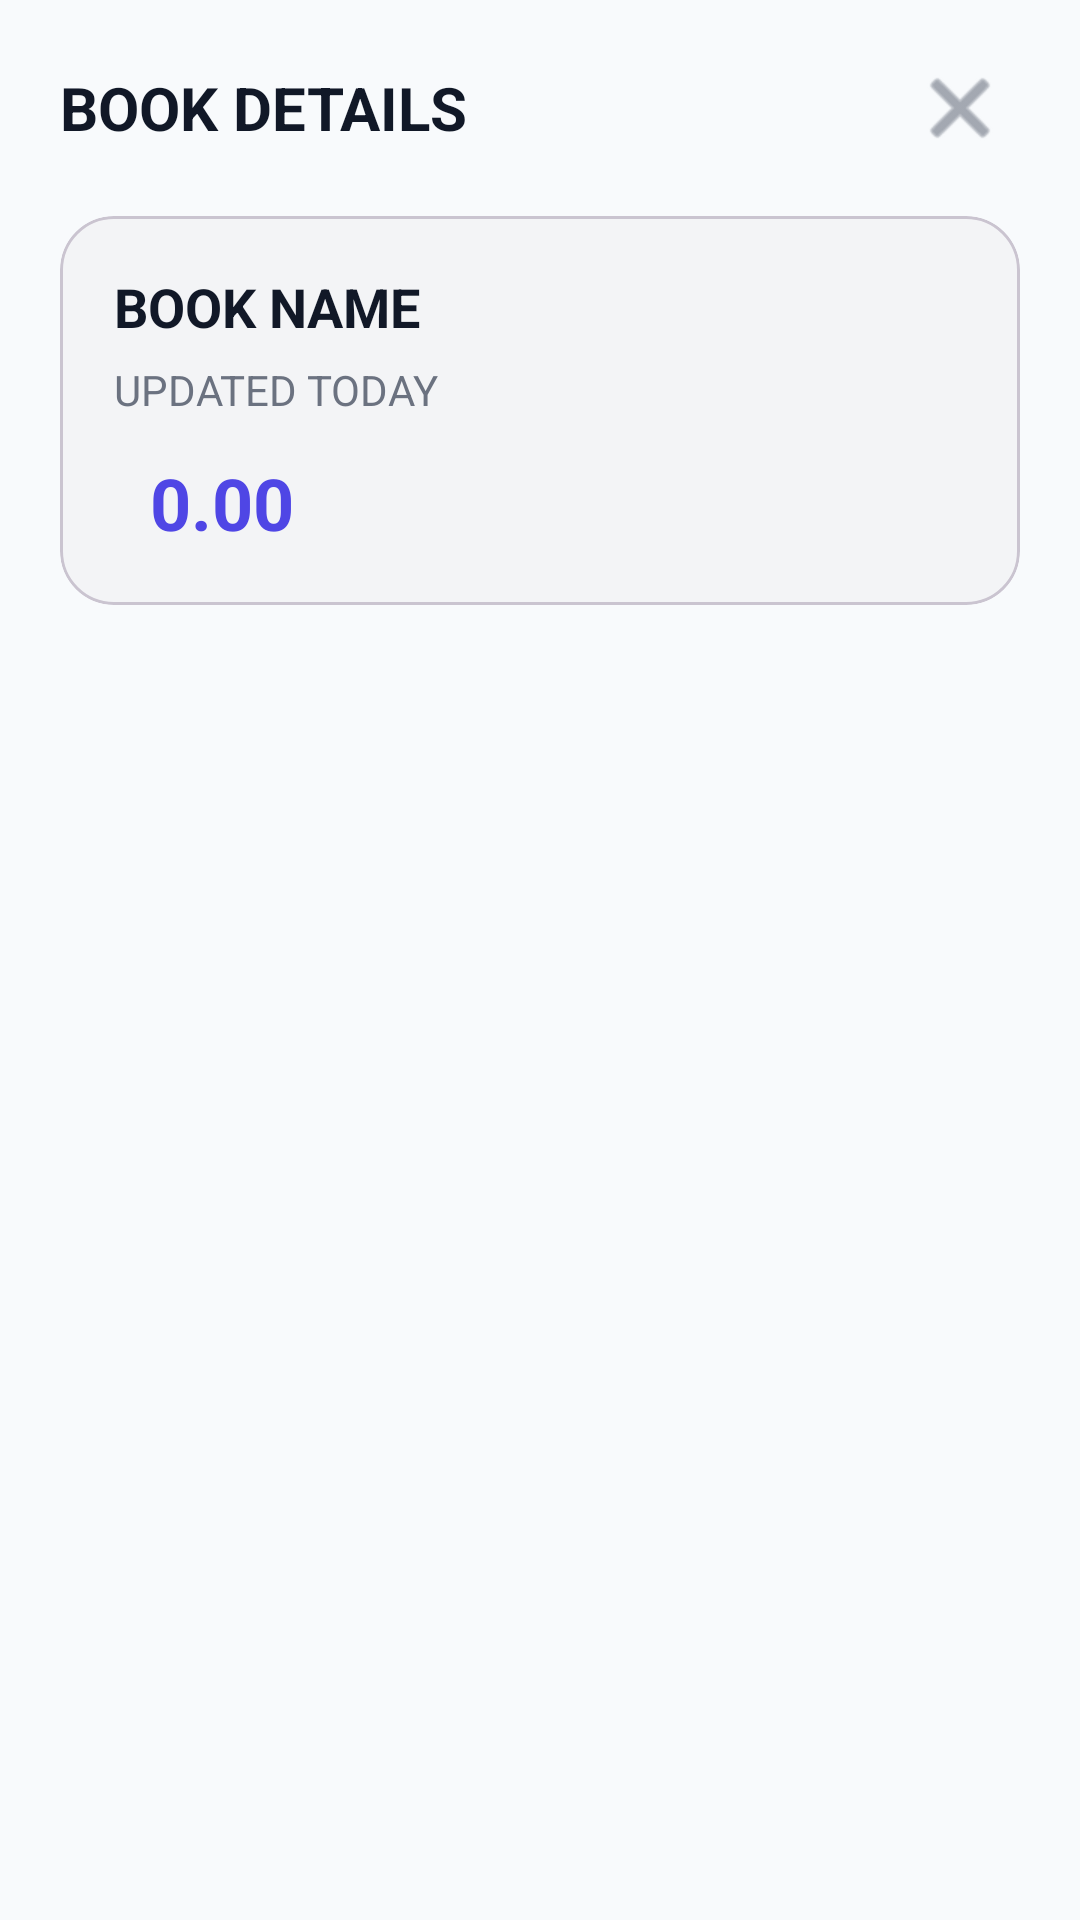

Here is an Android app screen rendered from its layout file. Give the layout XML and the strings, colors and styles it references.
<!-- AndroidManifest.xml: application theme Theme.ElegenCashBook -->
<!-- res/layout/bottom_sheet_book_details.xml -->
<?xml version="1.0" encoding="utf-8"?>
<LinearLayout xmlns:android="http://schemas.android.com/apk/res/android"
    xmlns:app="http://schemas.android.com/apk/res-auto"
    android:layout_width="match_parent"
    android:layout_height="wrap_content"
    android:orientation="vertical"
    android:paddingHorizontal="20dp"
    android:paddingTop="16dp"
    android:paddingBottom="24dp">

    <LinearLayout
        android:layout_width="match_parent"
        android:layout_height="wrap_content"
        android:gravity="center_vertical"
        android:orientation="horizontal">

        <TextView
            android:id="@+id/book_detail_title"
            android:layout_width="0dp"
            android:layout_height="wrap_content"
            android:layout_weight="1"
            android:text="BOOK DETAILS"
            android:textAllCaps="true"
            android:textColor="@color/text_dark"
            android:textSize="20sp"
            android:textStyle="bold" />

        <ImageButton
            android:id="@+id/close_book_details"
            android:layout_width="40dp"
            android:layout_height="40dp"
            android:background="?attr/selectableItemBackgroundBorderless"
            android:contentDescription="Close"
            android:padding="8dp"
            android:src="@android:drawable/ic_menu_close_clear_cancel"
            app:tint="@color/text_muted" />
    </LinearLayout>

    <com.google.android.material.card.MaterialCardView
        android:layout_width="match_parent"
        android:layout_height="wrap_content"
        android:layout_marginTop="16dp"
        app:cardCornerRadius="18dp"
        app:cardElevation="0dp"
        app:cardBackgroundColor="@color/divider_light">

        <LinearLayout
            android:layout_width="match_parent"
            android:layout_height="wrap_content"
            android:orientation="vertical"
            android:padding="18dp">

            <TextView
                android:id="@+id/book_detail_name"
                android:layout_width="wrap_content"
                android:layout_height="wrap_content"
                android:text="BOOK NAME"
                android:textAllCaps="true"
                android:textColor="@color/text_dark"
                android:textSize="18sp"
                android:textStyle="bold" />

            <TextView
                android:id="@+id/book_detail_meta"
                android:layout_width="wrap_content"
                android:layout_height="wrap_content"
                android:layout_marginTop="6dp"
                android:text="UPDATED TODAY"
                android:textAllCaps="true"
                android:textColor="@color/text_muted"
                android:textSize="14sp" />

            <TextView
                android:id="@+id/book_detail_balance"
                android:layout_width="wrap_content"
                android:layout_height="wrap_content"
                android:layout_marginTop="12dp"
                android:text="  0.00"
                android:textColor="@color/brand"
                android:textSize="24sp"
                android:textStyle="bold" />
        </LinearLayout>
    </com.google.android.material.card.MaterialCardView>
</LinearLayout>
<!-- resources referenced by this layout -->
<resources>
  <color name="brand">#FF4F46E5</color>
  <color name="divider_light">#FFF3F4F6</color>
  <color name="text_dark">#FF111827</color>
  <color name="text_muted">#FF6B7280</color>
  <style name="Theme.ElegenCashBook" parent="Base.Theme.ElegenCashBook" />
  <style name="Base.Theme.ElegenCashBook" parent="Theme.Material3.DayNight.NoActionBar">
          <item name="colorPrimary">@color/brand</item>
          <item name="colorOnPrimary">@color/white</item>
          <item name="android:statusBarColor">@color/surface_page</item>
          <item name="android:navigationBarColor">@color/surface_page</item>
          <item name="android:windowLightStatusBar">true</item>
          <item name="android:windowLightNavigationBar">true</item>
          <item name="android:windowBackground">@color/surface_page</item>
      </style>
  <color name="white">#FFFFFFFF</color>
  <color name="surface_page">#FFF8FAFC</color>
</resources>
